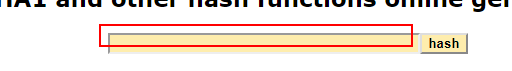
Task: Blank Project
Workflow: GetTransactions

Step 1 [try]: type "[getTrans.SpecificContent("Client_Id").ToString+"-"+getTrans.SpecificContent("Client_Name").ToString+"-"+getTrans.SpecificContent("Client_Country").ToString]" into the text box in window 'SHA1 online' (chrome.exe)
